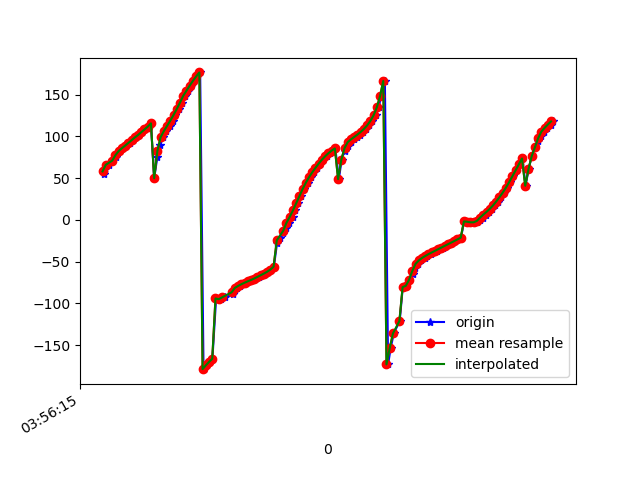

Values plotted in this chart, from the file beside it:
1618545375892, 1241052000545570, 55.223938, -25.181408, 129.19385
1618545375895, 1241052019776340, 60.62, -23.65, 134
1618545375919, 1241052039007110, 65.86, -21.37, 138.5
1618545375941, 1241052058237880, 70.84, -18.6, 142.1
1618545375962, 1241052077468650, 75.49, -15.42, 145.2
1618545375972, 1241052096699420, 79.3, -12.51, 147
1618545375991, 1241052115930190, 82.3, -9.896, 148.6
1618545376009, 1241052135160960, 85.71, -6.841, 150
1618545376028, 1241052154391730, 88.81, -3.849, 151.6
1618545376051, 1241052173622500, 92.12, -0.6002, 152.3
1618545376067, 1241052192853270, 95.27, 2.715, 153.5
1618545376086, 1241052212084040, 98.58, 6.06, 153.5
1618545376104, 1241052231314810, 101.5, 9.317, 154.1
1618545376123, 1241052250545580, 104.9, 12.76, 154
1618545376142, 1241052269776350, 108.1, 15.98, 153.4
1618545376162, 1241052289007120, 111.5, 19.37, 152.9
1618545376180, 1241052308237890, 115.5, 22.61, 151.8
1618545376200, 1241052327468660, 49.69, -8.997, 158.1
1618545376220, 1241052346699430, 75.57, 10.93, 158.2
1618545376237, 1241052365930200, 89.56, 22.14, 154.3
1618545376257, 1241052385160970, 98.95, 28.72, 150.3
1618545376274, 1241052404391740, 106.2, 33.14, 146.6
1618545376296, 1241052423746995, 112.5, 36.46, 143.2
1618545376314, 1241052442977765, 118.7, 39.29, 139.5
1618545376331, 1241052462208535, 125.5, 41.78, 135.2
1618545376352, 1241052481439305, 132.7, 43.8, 130.4
1618545376372, 1241052500670075, 140.3, 45.31, 125.1
1618545376390, 1241052519900845, 148.4, 46.22, 119.3
1618545376410, 1241052539131615, 154.6, 46.44, 114.8
1618545376431, 1241052558362385, 160.6, 46.24, 110.4
1618545376448, 1241052577593155, 166.4, 45.63, 106.2
1618545376466, 1241052596823925, 171.6, 44.68, 102.5
1618545376485, 1241052616054695, 176.5, 43.44, 99.13
1618545376506, 1241052635285465, -178.9, 41.93, 95.91
1618545376522, 1241052654516235, -174.3, 40.19, 92.88
1618545376542, 1241052673747005, -170.2, 38.24, 90.26
1618545376561, 1241052692977775, -166.4, 36.12, 88.04
1618545376584, 1241052712208545, -94.16, 9.863, 116
1618545376601, 1241052731439315, -95.43, 20.63, 100.9
1618545376617, 1241052750670085, -94.75, 24.78, 92.42
1618545376638, 1241052769900855, -92.96, 25.68, 86.5
1618545376688, 1241052789131625, -89.39, 23.55, 81.88
1618545376689, 1241052808362395, -86.86, 20.85, 81.42
1618545376699, 1241052827593165, -84.16, 18.02, 81.17
1618545376713, 1241052846823935, -81.58, 15.09, 81.16
1618545376733, 1241052866054705, -79.24, 12.11, 81.23
1618545376753, 1241052885285475, -77.18, 9.114, 81.5
1618545376772, 1241052904516245, -75.37, 6.072, 82
1618545376790, 1241052923747015, -73.71, 2.921, 82.65
1618545376809, 1241052942977785, -72.09, -0.3403, 83.36
1618545376827, 1241052962208555, -70.34, -3.678, 84.14
1618545376847, 1241052981439325, -68.41, -7.079, 85.14
1618545376866, 1241053000670095, -66.4, -10.53, 86.37
1618545376885, 1241053019900865, -64.4, -14.04, 87.73
1618545376905, 1241053039131635, -62.24, -17.59, 89.21
1618545376922, 1241053058362405, -59.6, -21.12, 90.99
1618545376942, 1241053077593175, -56.27, -24.59, 93.24
1618545376962, 1241053096823945, -27.41, -6.747, 94.57
1618545376979, 1241053116054715, -21.92, -19.99, 96.18
1618545377001, 1241053135285485, -16.07, -27.99, 99.17
1618545377018, 1241053154516255, -10.11, -33.17, 102.8
... 86 more rows
